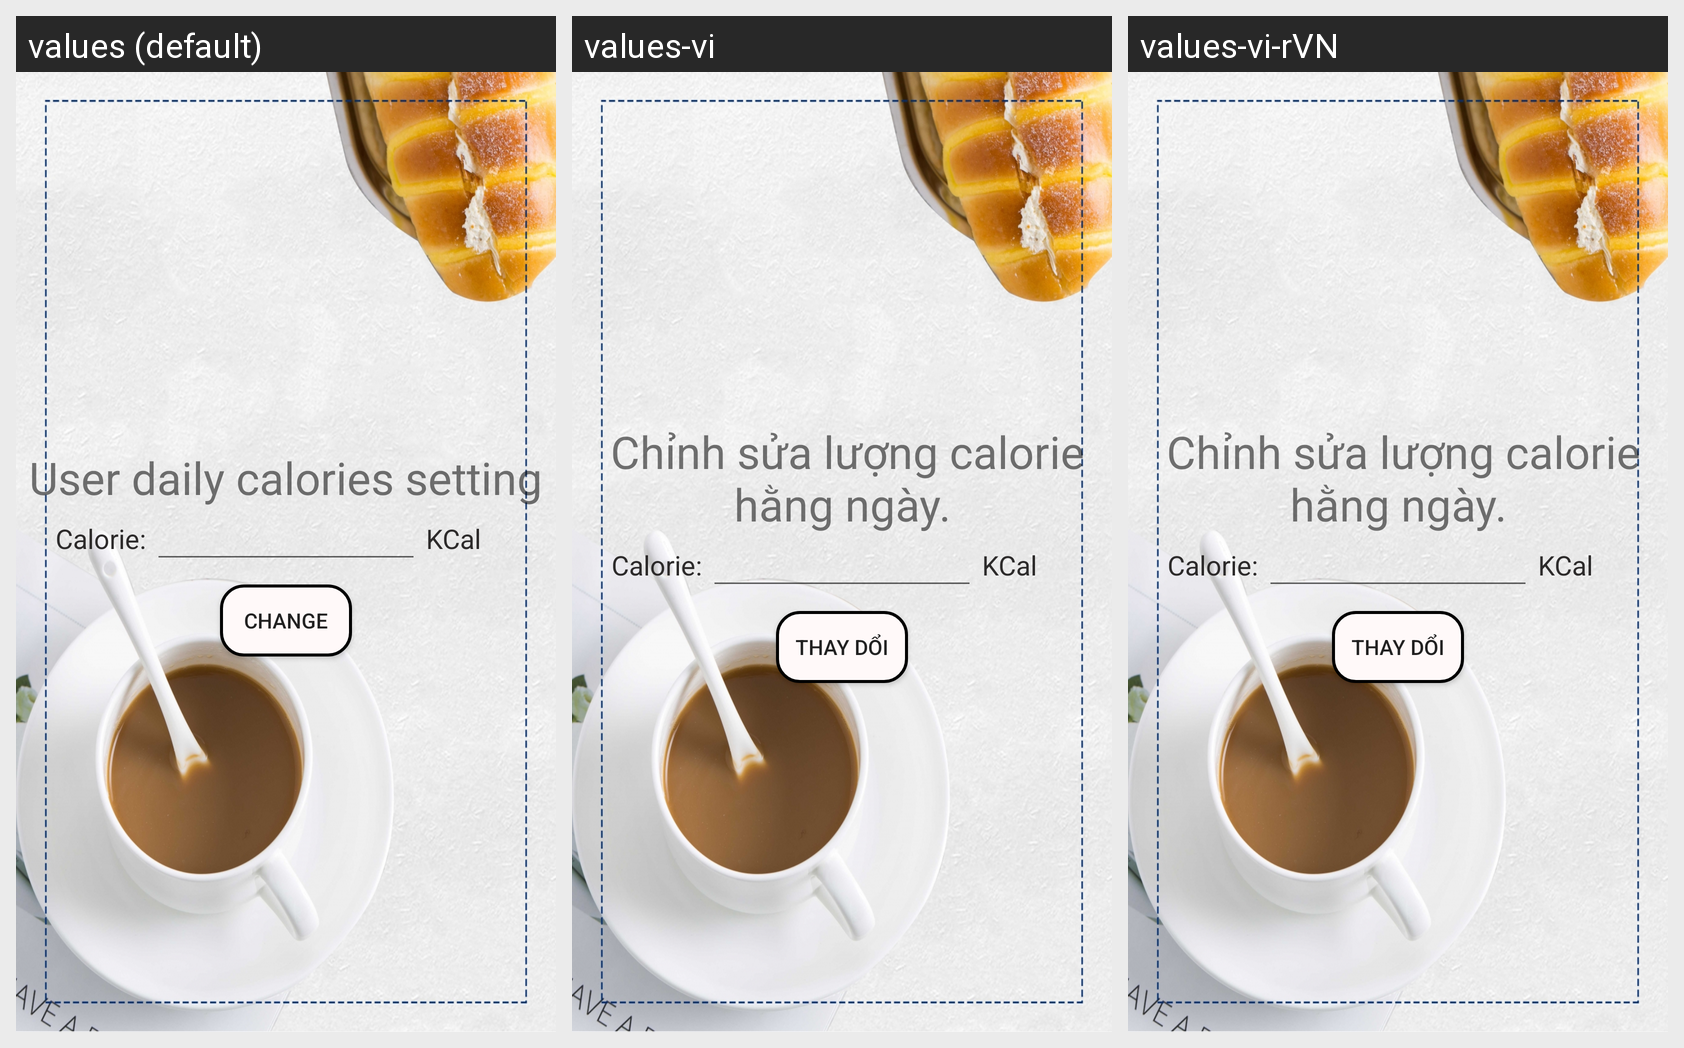

The same Android screen rendered under several of its app's locales, left to right. List the strings drawn on it with the default value and each locale's translation.
Android screen res/layout/calorie_setting.xml rendered under 3 locales, left to right: values (default), values-vi, values-vi-rVN. Device: Nexus 5 (rendered at 1080×1920; each locale shown at half size, 540×960, under a caption strip naming it); theme AppTheme.
Strings drawn on this screen, with the default value and each locale's value (text and hints the layout hard-codes, and strings that could not be matched under every locale, appear in the picture but are not listed):

user_daily_calories_setting
  values: User daily calories setting
  values-vi:  Chỉnh sửa lượng calorie hằng ngày.
  values-vi-rVN:  Chỉnh sửa lượng calorie hằng ngày.

Calorie
  values: Calorie: 
  values-vi: Calorie:   [not translated; the default value is used]
  values-vi-rVN: Calorie:   [not translated; the default value is used]

Kcal
  values:  KCal
  values-vi:  KCal  [not translated; the default value is used]
  values-vi-rVN:  KCal  [not translated; the default value is used]

change_language
  values: Change
  values-vi: Thay dổi
  values-vi-rVN: Thay dổi
